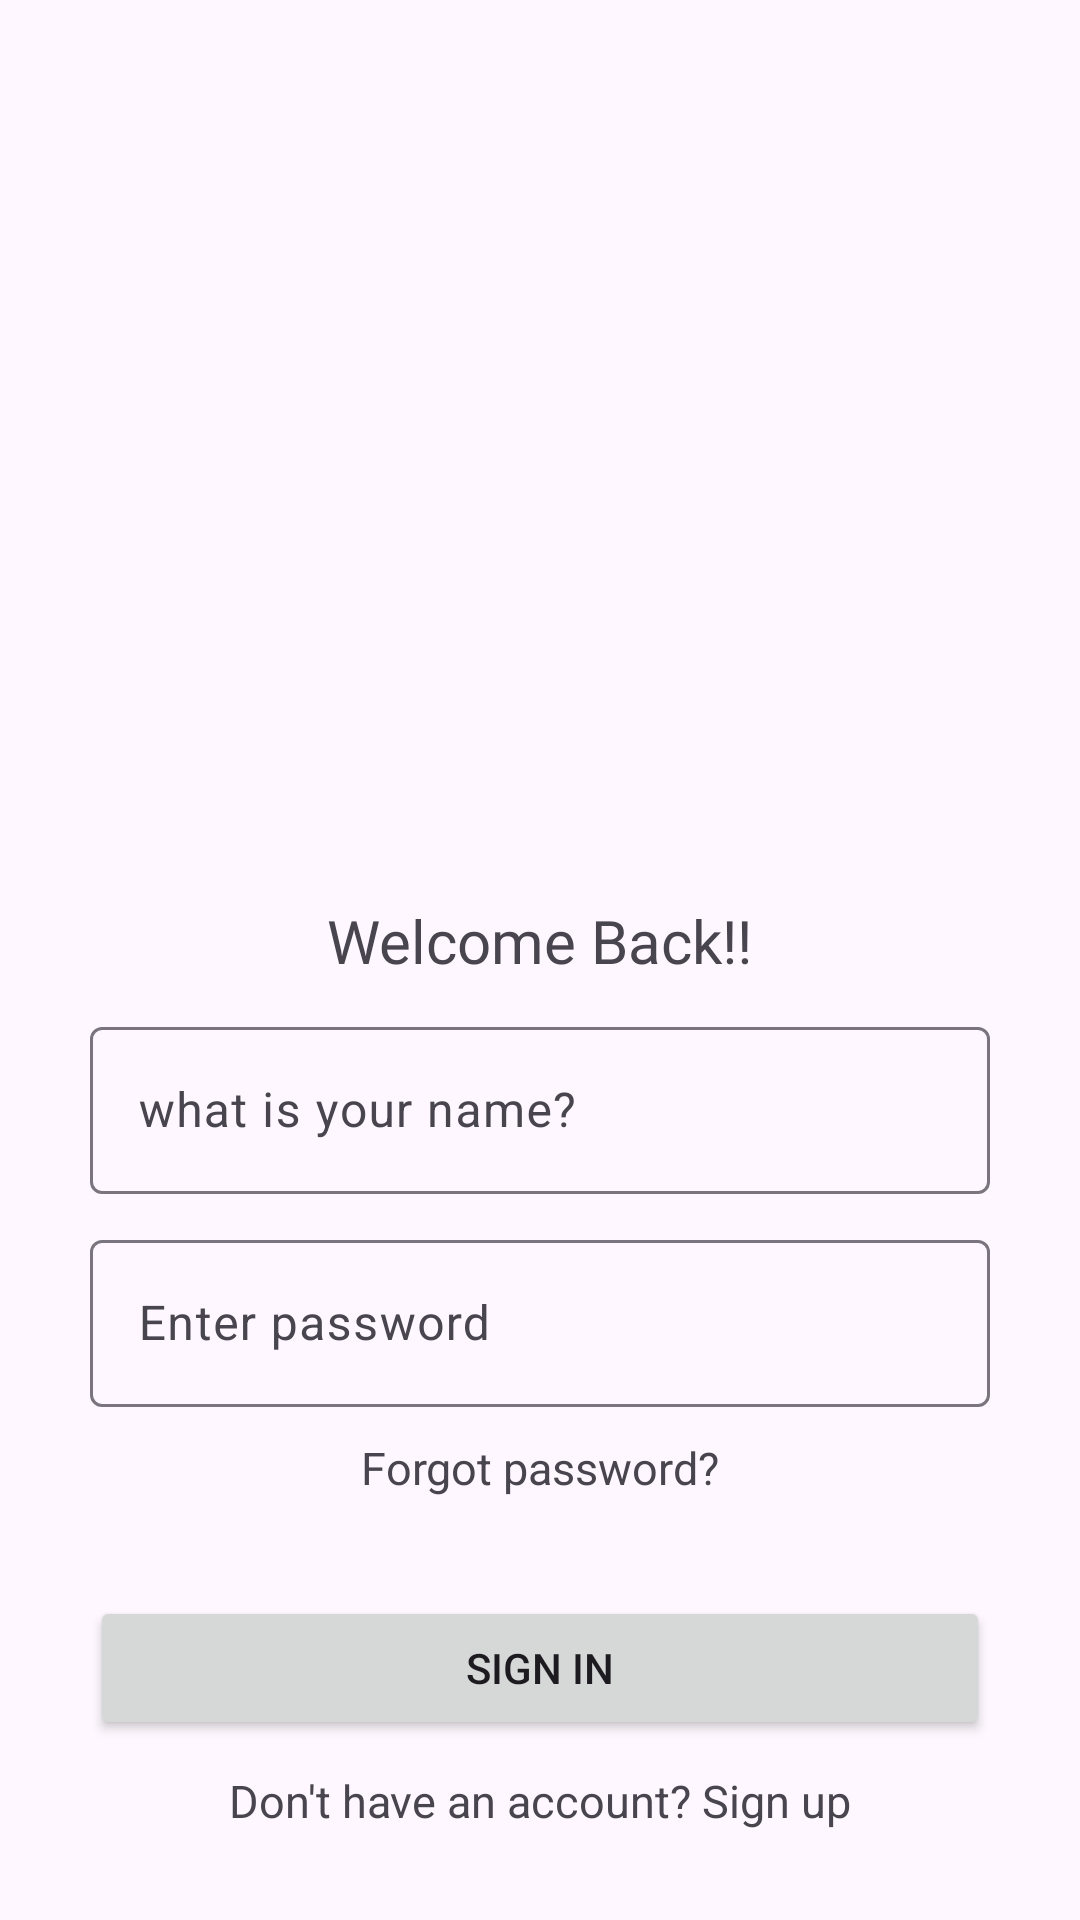

Produce the Android XML layout that renders to this screen, including the resource entries it uses.
<!-- AndroidManifest.xml: application theme Theme.QUIZ -->
<!-- res/layout/fragment_autorization.xml -->
<?xml version="1.0" encoding="utf-8"?>
<androidx.constraintlayout.widget.ConstraintLayout xmlns:android="http://schemas.android.com/apk/res/android"
    xmlns:tools="http://schemas.android.com/tools"
    android:layout_width="match_parent"
    android:layout_height="match_parent"
    xmlns:app="http://schemas.android.com/apk/res-auto"
    tools:context=".client.fragments.AutorizationFragment">


    <TextView
        android:id="@+id/textTitle"
        android:layout_width="wrap_content"
        android:layout_height="wrap_content"
        android:text="@string/welcome_back"
        app:layout_constraintStart_toStartOf="parent"
        app:layout_constraintEnd_toEndOf="parent"
        app:layout_constraintTop_toTopOf="parent"
        android:layout_marginTop="300dp"
        style="@style/textMainStyle"
        />

    <com.google.android.material.textfield.TextInputLayout
        android:id="@+id/inputName"
        android:layout_width="0dp"
        android:layout_height="wrap_content"
        app:layout_constraintStart_toStartOf="parent"
        app:layout_constraintEnd_toEndOf="parent"
        app:layout_constraintTop_toBottomOf="@+id/textTitle"
        android:layout_marginLeft="30dp"
        android:layout_marginRight="30dp"
        android:layout_marginTop="10dp"
        >
        <com.google.android.material.textfield.TextInputEditText
            android:id="@+id/name"
            android:layout_width="match_parent"
            android:layout_height="match_parent"
            android:hint="@string/inputName"
            android:inputType="textPersonName"
            />
    </com.google.android.material.textfield.TextInputLayout>

    <com.google.android.material.textfield.TextInputLayout
        android:id="@+id/inputPassword"
        android:layout_width="0dp"
        android:layout_height="wrap_content"
        app:layout_constraintStart_toStartOf="parent"
        app:layout_constraintEnd_toEndOf="parent"
        app:layout_constraintTop_toBottomOf="@+id/inputName"
        android:layout_marginLeft="30dp"
        android:layout_marginRight="30dp"
        android:layout_marginTop="10dp"
        >
        <com.google.android.material.textfield.TextInputEditText
            android:id="@+id/password"
            android:layout_width="match_parent"
            android:layout_height="match_parent"
            android:hint="@string/inputPassword"
            android:inputType="textPassword"
            />
    </com.google.android.material.textfield.TextInputLayout>

    <TextView
        android:id="@+id/text"
        android:layout_width="wrap_content"
        android:layout_height="wrap_content"
        android:text="@string/forgot_password"
        app:layout_constraintStart_toStartOf="parent"
        app:layout_constraintEnd_toEndOf="parent"
        app:layout_constraintTop_toBottomOf="@+id/inputPassword"
        android:layout_marginTop="10dp"
        android:textSize="15sp"
        />

    <Button
        android:id="@+id/buttonNext"
        android:layout_width="match_parent"
        android:layout_height="wrap_content"
        app:layout_constraintStart_toStartOf="parent"
        app:layout_constraintEnd_toEndOf="parent"
        app:layout_constraintBottom_toBottomOf="parent"
        android:layout_marginLeft="30dp"
        android:layout_marginRight="30dp"
        android:layout_marginBottom="60dp"
        android:text="@string/button_autorization"
        />

    <TextView
        android:id="@+id/text2"
        android:layout_width="wrap_content"
        android:layout_height="wrap_content"
        android:text="@string/don_t_have_an_account_sign_up"
        app:layout_constraintStart_toStartOf="parent"
        app:layout_constraintEnd_toEndOf="parent"
        app:layout_constraintTop_toBottomOf="@+id/buttonNext"
        android:layout_marginTop="10dp"
        android:textSize="15sp"
        />

</androidx.constraintlayout.widget.ConstraintLayout>
<!-- resources referenced by this layout -->
<resources>
  <string name="button_autorization" translatable="false">Sign in</string>
  <string name="don_t_have_an_account_sign_up" translatable="false">Don\'t have an account? Sign up</string>
  <string name="forgot_password" translatable="false">Forgot password?</string>
  <string name="inputName" translatable="false">what is your name?</string>
  <string name="inputPassword" translatable="false">Enter password</string>
  <string name="welcome_back" translatable="false">Welcome Back!!</string>
  <style name="textMainStyle">
          <item name="android:textSize">20sp</item>
          <item name="android:fontFamily"> "@font/poppins" </item>
      </style>
  <style name="Theme.QUIZ" parent="Base.Theme.QUIZ" />
  <style name="Base.Theme.QUIZ" parent="Theme.Material3.DayNight.NoActionBar">
          
           <item name="colorPrimary">@color/purple500</item>
  
          <item name="android:windowContentTransitions">true</item>
          <item name="android:windowEnterTransition">@android:transition/slide_top</item>
          <item name="android:windowExitTransition">@android:transition/slide_bottom</item>
      </style>
  <color name="purple500">#FF6200EE</color>
</resources>
